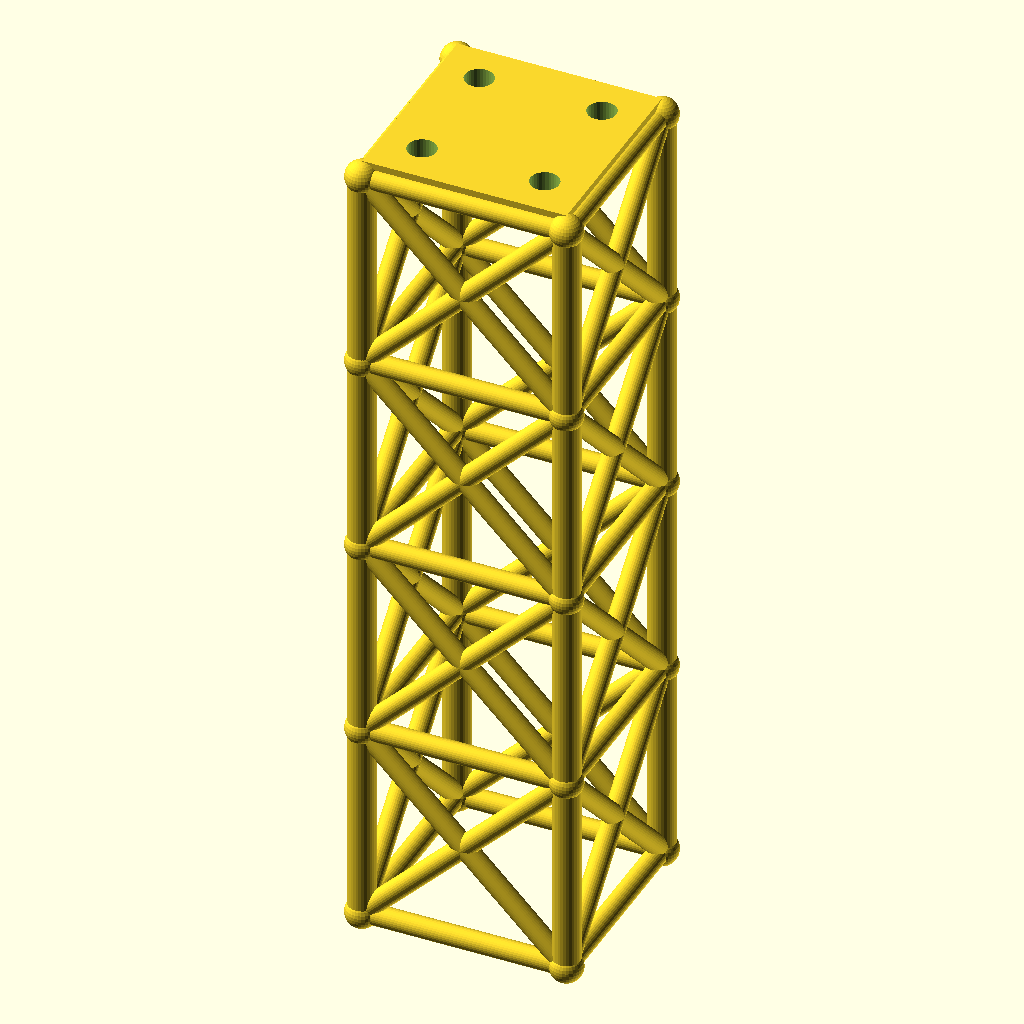
Cell 1 — every parameter at its default value.
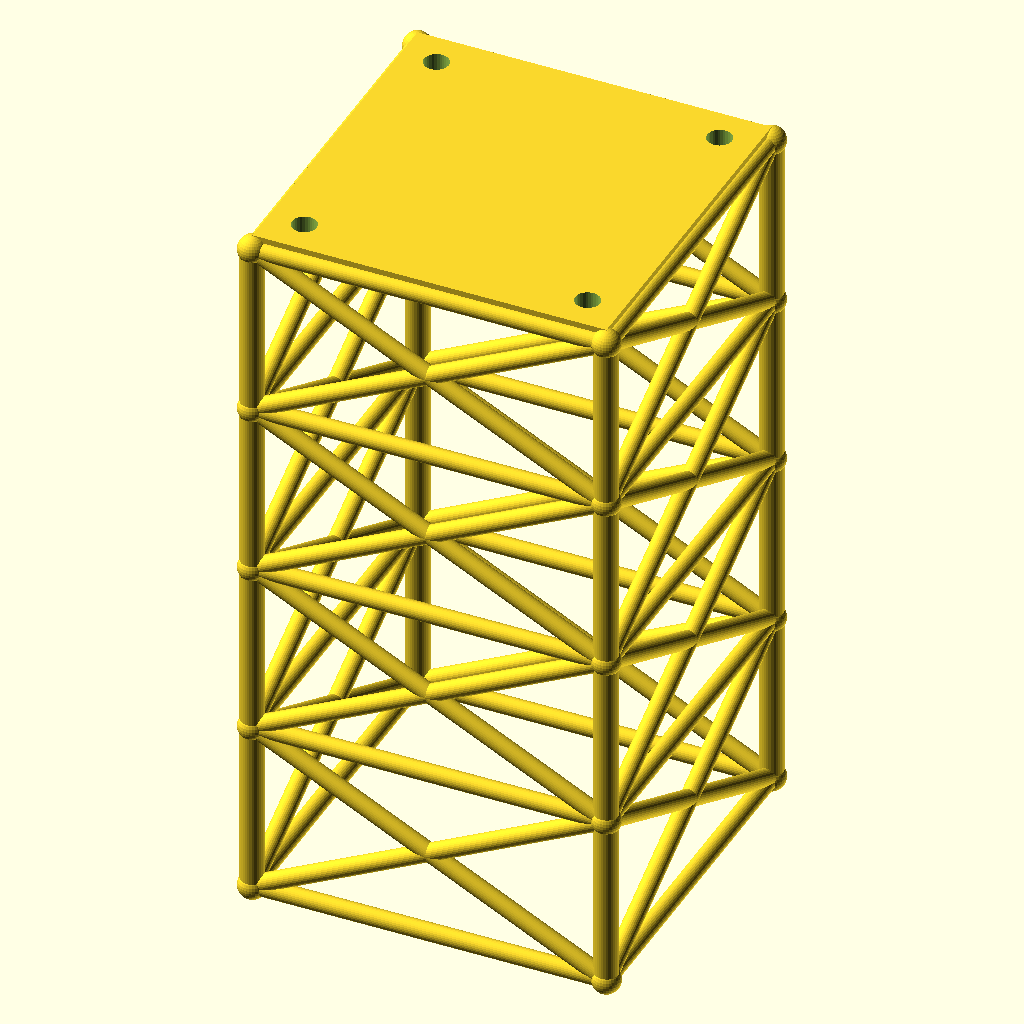
Cell 2 — size set to 120, the other parameters unchanged.
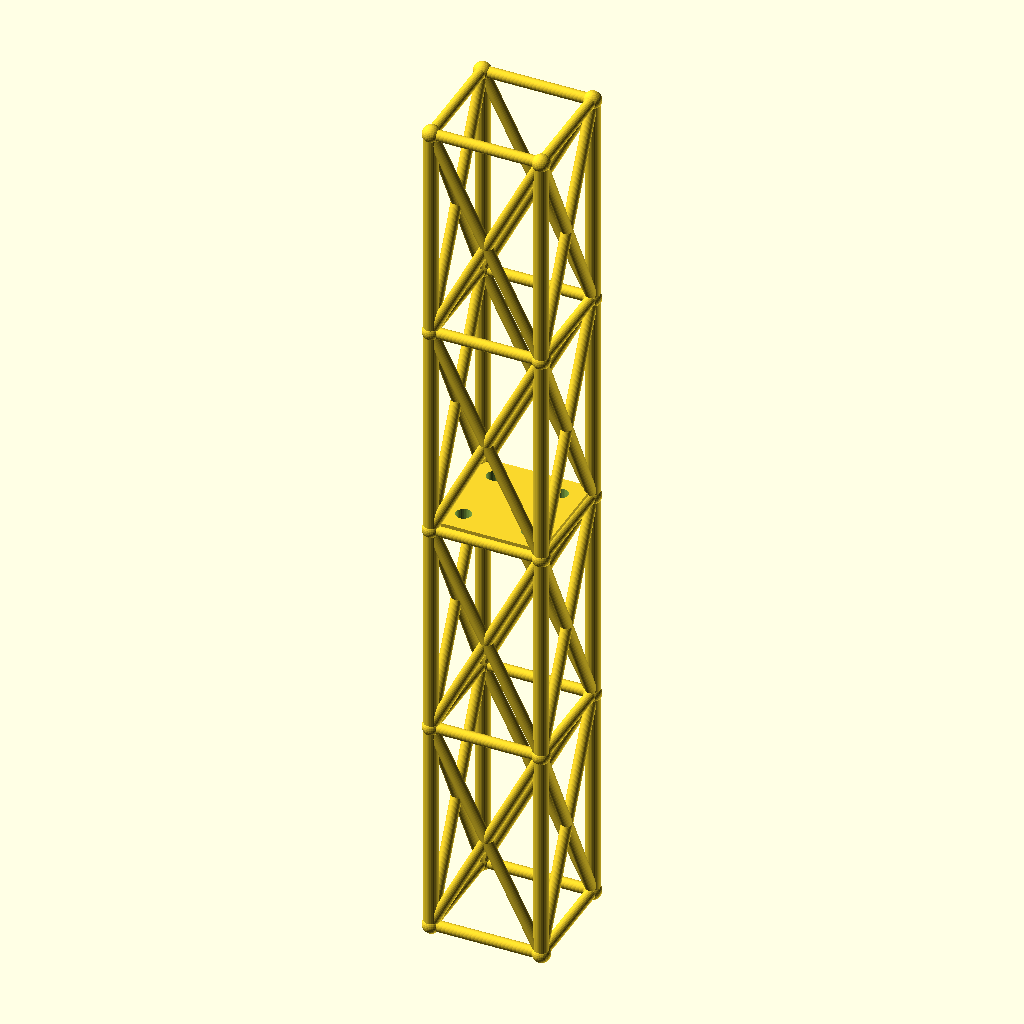
Cell 3: the same model with lvl = 119.2.
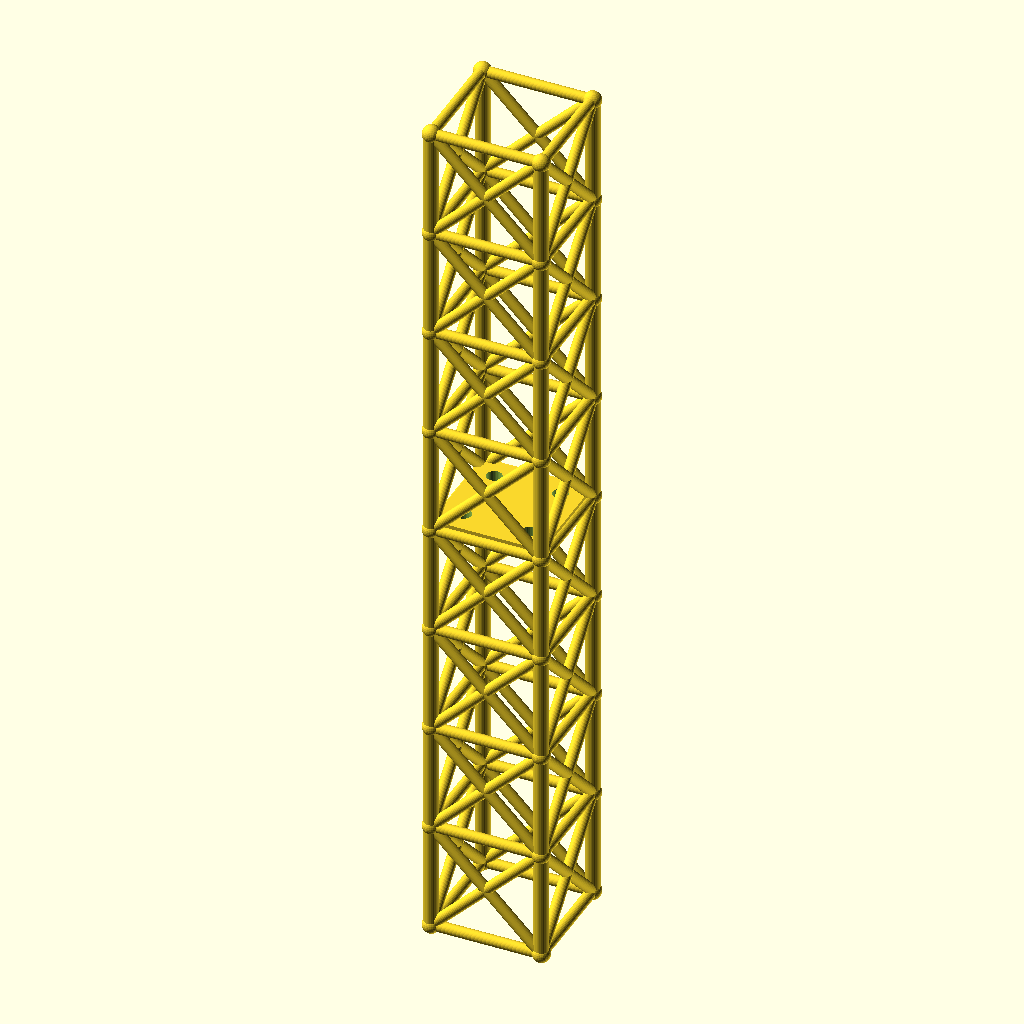
Cell 4: levels = 8 (everything else at default).
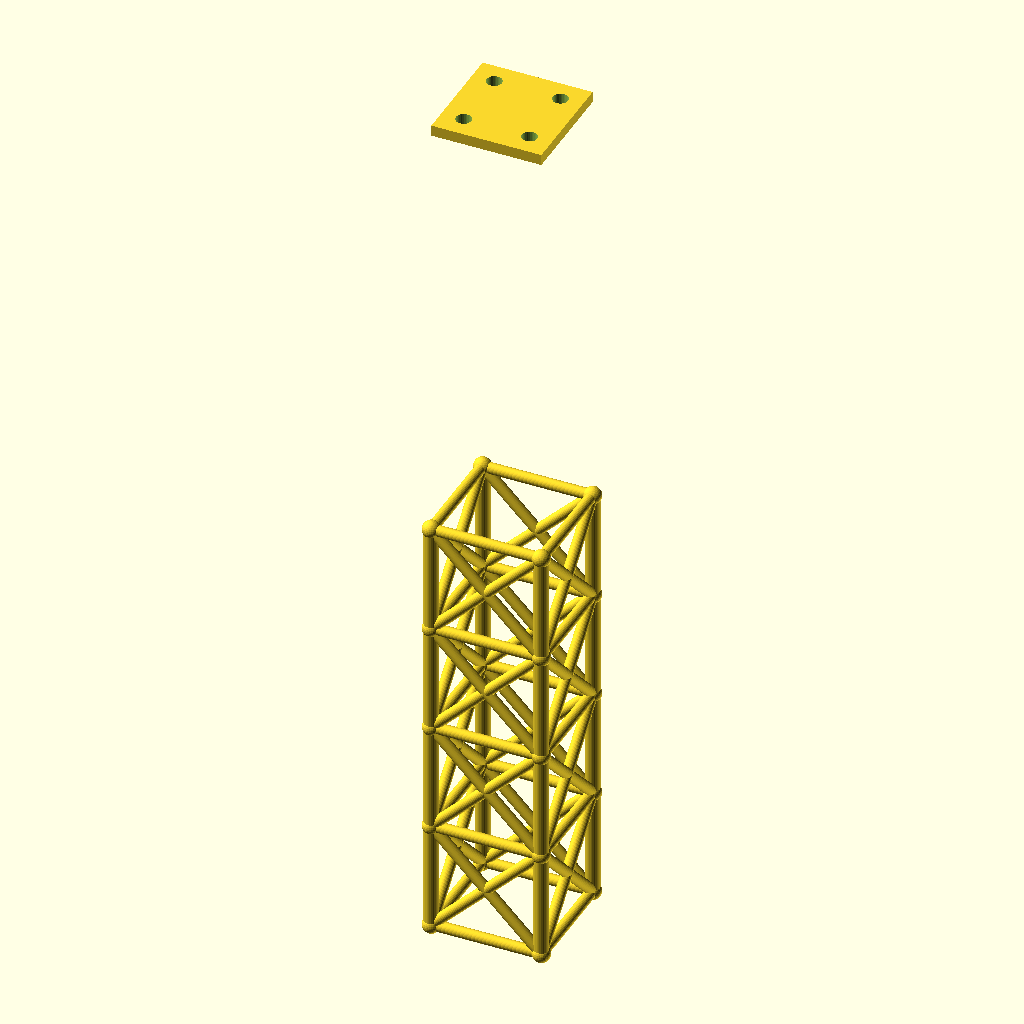
Cell 5: the same model with tower_h = 476.8.
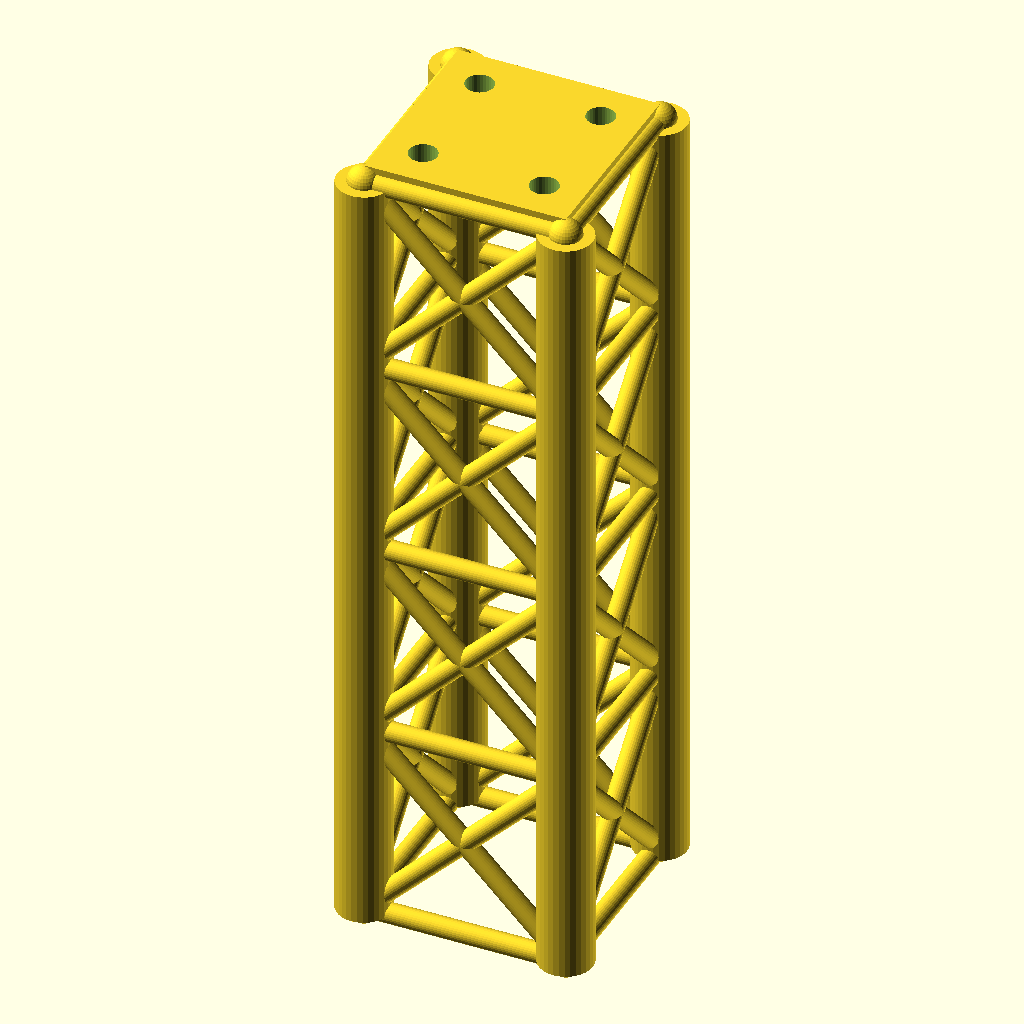
Cell 6 — leg_r set to 8, the other parameters unchanged.
All cells are drawn from the same view direction (rotation 55°, 0°, 25°, orthographic, colour scheme Cornfield), but the view is re-fitted for each cell, so position and scale can differ between cells as well as the parameter.
The OpenSCAD source (optional_data/data/gen2/towers/part_0009.scad):
$fn = 32;

// ----------------------------------------------------------------------
// Four-leg tower: 60 x 60 x 238.4 mm, 4 bays of 59.6 mm
// ----------------------------------------------------------------------

// --- parameters (mm) ---
size = 60;                // footprint across the legs
lvl = 59.6;               // bay height between the rings
levels = 4;               // number of bays
tower_h = 238.4;          // overall height
leg_r = 4;                // leg tube radius
brace_r = 3;              // brace tube radius
joint_r = 4.8;            // joint ball radius
plate_t = 5;              // top plate thickness
plate_hole_d = 8.4;       // top plate bolt holes
inset = 12;               // bolt hole inset from the corner

module member(a, b, r) {
  /* rod: cylinder from joint a to joint b */
  d = b - a;
  length = norm(d);
  translate(a) rotate([0, acos(d[2] / length), atan2(d[1], d[0])])
    cylinder(h = length, r = r);
}

module joint(p, r) {
  /* ball at the joint centre */
  translate(p) sphere(r = r);
}

p = [[1, 1], [1, -1], [-1, -1], [-1, 1]];

/* legs */
for (i = [0 : levels - 1]) {
  for (j = [0 : 3]) {
    member([p[j][0] * size / 2, p[j][1] * size / 2, i * lvl],
           [p[j][0] * size / 2, p[j][1] * size / 2, (i + 1) * lvl], leg_r);
  }
}

/* rings at every level */
for (i = [0 : levels]) {
  for (j = [0 : 3]) {
    member([p[j][0] * size / 2, p[j][1] * size / 2, i * lvl],
           [p[(j + 1) % 4][0] * size / 2, p[(j + 1) % 4][1] * size / 2, i * lvl], brace_r);
  }
}

/* cross bracing in every bay */
for (i = [0 : levels - 1]) {
  for (j = [0 : 3]) {
    member([p[j][0] * size / 2, p[j][1] * size / 2, i * lvl],
           [p[(j + 1) % 4][0] * size / 2, p[(j + 1) % 4][1] * size / 2, (i + 1) * lvl], brace_r);
    member([p[(j + 1) % 4][0] * size / 2, p[(j + 1) % 4][1] * size / 2, i * lvl],
           [p[j][0] * size / 2, p[j][1] * size / 2, (i + 1) * lvl], brace_r);
  }
}

/* joint balls */
for (i = [0 : levels]) {
  for (j = [0 : 3]) {
    joint([p[j][0] * size / 2, p[j][1] * size / 2, i * lvl], joint_r);
  }
}

module top_plate() {
  /* sunk 1 mm into the top ring so the joint overlaps */
  translate([-size / 2, -size / 2, tower_h - 1]) cube([size, size, plate_t + 1]);
}

difference() {
  top_plate();
  for (sx = [-1, 1]) for (sy = [-1, 1])
    translate([sx * (size / 2 - inset), sy * (size / 2 - inset), tower_h - 2])
      cylinder(h = plate_t + 3, d = plate_hole_d);
}
Customizer parameters (derived from the source; name, type, default, range or options):
size: number, default 60
lvl: number, default 59.6
levels: number, default 4
tower_h: number, default 238.4
leg_r: number, default 4
brace_r: number, default 3
joint_r: number, default 4.8
plate_t: number, default 5
plate_hole_d: number, default 8.4
inset: number, default 12
